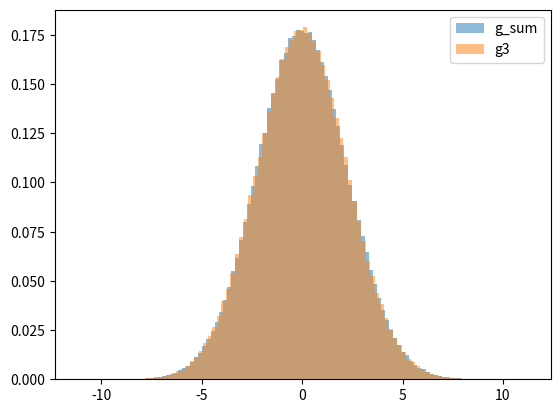

This figure's Python source:
"""Use MontCarlo to test if the linear combination of Gaussion distributions with 0 mean and different variances is a normal Gaussion distribution

https://en.wikipedia.org/wiki/Sum_of_normally_distributed_random_variables
"""

# creat two Gaussion distributions
import numpy as np
from scipy import stats
import matplotlib.pyplot as plt

g1 = np.random.normal(0, 1, 1000000)
g2 = np.random.normal(0, 2, 1000000)

std_dev1 = 1
std_dev2 = 2

z1, p1 = stats.kstest(g1, 'norm', args=(0, std_dev1))
print('z1:', z1, 'p1:', p1)

z2, p2 = stats.kstest(g2, 'norm', args=(0, std_dev2))
print('z2:', z2, 'p2:', p2)

g_sum = g1 + g2
mean = np.mean(g_sum)
std_dev = np.sqrt(np.var(g_sum))
std_dev3 = np.sqrt(std_dev1**2 + std_dev2**2)

z, p = stats.kstest(g_sum, 'norm', args=(0, std_dev3))
print('z:', z, 'p:', p)
print('mean:', mean, 'std_dev:', std_dev)
if p < 0.05:
    print('Not a normal distribution')

g3 = np.random.normal(0, std_dev3, 1000000)
# visualize them
plt.hist(g_sum, bins=100, alpha=0.5, density=True, label='g_sum')
plt.hist(g3, bins=100, alpha=0.5, density=True, label='g3')
plt.legend()
plt.show()
plt.savefig('GMM.png')
